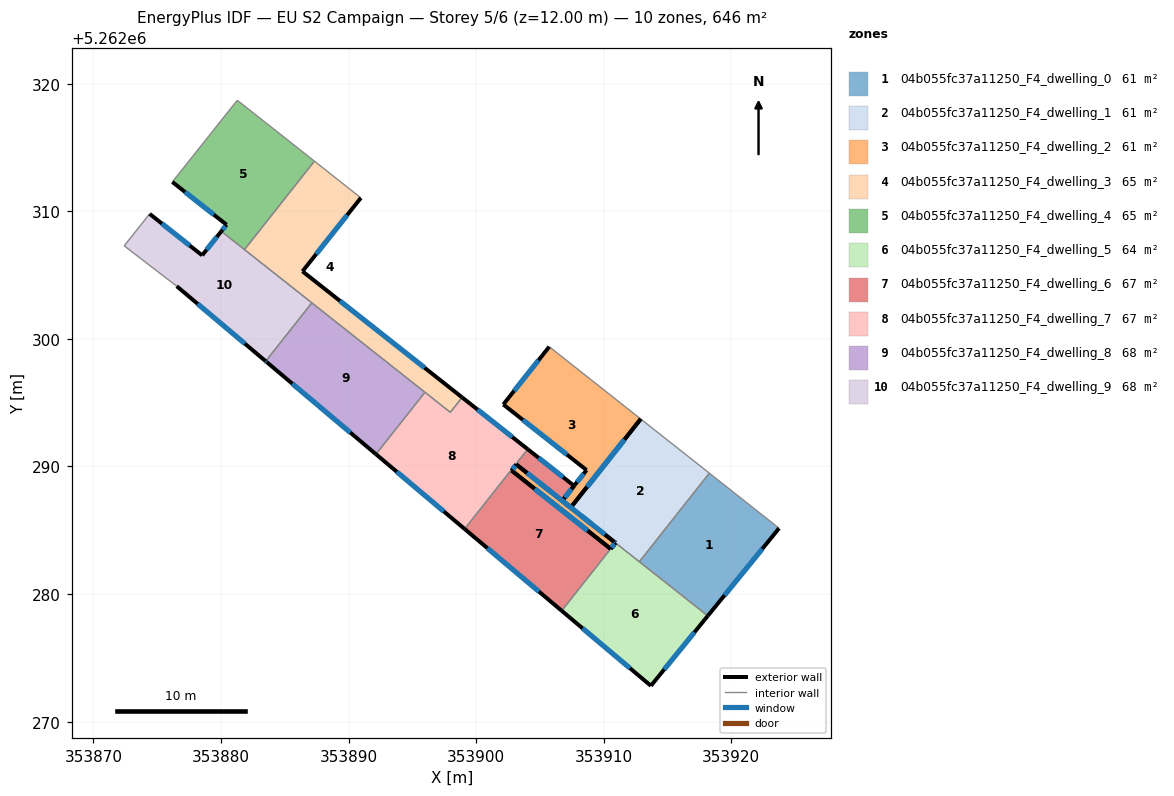
=== STOREY PLAN SPEC (per zone: floor XY polygon, exterior-wall plan segments, windows/doors) ===
zone 1: 04b055fc37a11250_F4_dwelling_0  (61.1 m²)
  floor: (353923.74, 5262285.16) (353918.16, 5262278.29) (353912.79, 5262282.54) (353918.28, 5262289.48)
  exterior wall: (353918.16, 5262278.29) – (353923.74, 5262285.16)  [8.9 m]
    window: (353919.47, 5262279.91) – (353922.43, 5262283.55)  [7.5 m²]
  interior walls: 3
zone 2: 04b055fc37a11250_F4_dwelling_1  (60.6 m²)
  floor: (353918.28, 5262289.48) (353912.79, 5262282.54) (353907.42, 5262286.79) (353912.90, 5262293.72)
  exterior wall: (353912.90, 5262293.72) – (353907.42, 5262286.79)  [8.8 m]
    window: (353911.61, 5262292.10) – (353908.70, 5262288.41)  [7.5 m²]
  exterior wall: (353910.80, 5262284.11) – (353910.92, 5262284.02)  [0.2 m]
    window: (353910.83, 5262284.09) – (353910.89, 5262284.04)  [0.1 m²]
  interior walls: 4
zone 3: 04b055fc37a11250_F4_dwelling_2  (61.4 m²)
  floor: (353912.90, 5262293.72) (353907.42, 5262286.79) (353910.92, 5262284.02) (353910.54, 5262283.55) (353902.78, 5262289.68) (353903.15, 5262290.15) (353906.75, 5262287.31) (353907.68, 5262288.49) (353908.65, 5262289.72) (353902.13, 5262294.86) (353905.73, 5262299.39)
  exterior wall: (353910.92, 5262284.02) – (353907.42, 5262286.79)  [4.5 m]
    window: (353910.09, 5262284.67) – (353908.24, 5262286.14)  [3.8 m²]
  exterior wall: (353907.42, 5262286.79) – (353912.90, 5262293.72)  [8.8 m]
    window: (353908.70, 5262288.41) – (353911.61, 5262292.10)  [7.5 m²]
  exterior wall: (353905.73, 5262299.39) – (353902.13, 5262294.86)  [5.8 m]
    window: (353904.89, 5262298.33) – (353902.98, 5262295.93)  [4.9 m²]
  exterior wall: (353902.13, 5262294.86) – (353908.65, 5262289.72)  [8.3 m]
    window: (353903.66, 5262293.66) – (353907.12, 5262290.93)  [7.0 m²]
  exterior wall: (353908.66, 5262289.72) – (353907.68, 5262288.49)  [1.6 m]
    window: (353908.43, 5262289.43) – (353907.91, 5262288.77)  [1.3 m²]
  exterior wall: (353907.68, 5262288.49) – (353906.75, 5262287.31)  [1.5 m]
    window: (353907.46, 5262288.21) – (353906.97, 5262287.59)  [1.3 m²]
  exterior wall: (353910.80, 5262284.11) – (353903.15, 5262290.15)  [9.7 m]
    window: (353909.00, 5262285.53) – (353904.95, 5262288.74)  [8.2 m²]
  exterior wall: (353903.15, 5262290.15) – (353902.78, 5262289.68)  [0.6 m]
    window: (353903.07, 5262290.04) – (353902.87, 5262289.79)  [0.5 m²]
  exterior wall: (353902.78, 5262289.68) – (353910.54, 5262283.55)  [9.9 m]
    window: (353904.60, 5262288.24) – (353908.72, 5262284.99)  [8.3 m²]
  exterior wall: (353910.54, 5262283.55) – (353910.92, 5262284.02)  [0.6 m]
    window: (353910.63, 5262283.66) – (353910.83, 5262283.91)  [0.5 m²]
  exterior wall: (353907.42, 5262286.79) – (353906.75, 5262287.31)  [0.9 m]
    window: (353907.26, 5262286.91) – (353906.91, 5262287.19)  [0.7 m²]
  interior walls: 2
zone 4: 04b055fc37a11250_F4_dwelling_3  (64.6 m²)
  floor: (353890.97, 5262311.05) (353886.39, 5262305.30) (353898.90, 5262295.42) (353897.98, 5262294.25) (353881.85, 5262307.00) (353887.33, 5262313.93)
  exterior wall: (353886.39, 5262305.30) – (353890.97, 5262311.05)  [7.4 m]
    window: (353887.47, 5262306.65) – (353889.89, 5262309.70)  [6.2 m²]
  exterior wall: (353898.90, 5262295.42) – (353886.39, 5262305.30)  [15.9 m]
    window: (353895.96, 5262297.74) – (353889.33, 5262302.98)  [13.5 m²]
  interior walls: 8
zone 5: 04b055fc37a11250_F4_dwelling_4  (64.6 m²)
  floor: (353884.63, 5262316.06) (353887.33, 5262313.93) (353881.85, 5262307.00) (353880.03, 5262308.43) (353880.44, 5262308.95) (353876.19, 5262312.30) (353881.28, 5262318.70)
  exterior wall: (353880.44, 5262308.95) – (353880.03, 5262308.43)  [0.7 m]
    window: (353880.34, 5262308.83) – (353880.13, 5262308.56)  [0.6 m²]
  exterior wall: (353876.19, 5262312.30) – (353880.44, 5262308.95)  [5.4 m]
    window: (353877.19, 5262311.51) – (353879.44, 5262309.74)  [4.6 m²]
  interior walls: 5
zone 6: 04b055fc37a11250_F4_dwelling_5  (63.6 m²)
  floor: (353918.16, 5262278.29) (353913.70, 5262272.81) (353906.71, 5262278.69) (353910.92, 5262284.02)
  exterior wall: (353913.70, 5262272.81) – (353918.16, 5262278.29)  [7.1 m]
    window: (353914.75, 5262274.10) – (353917.11, 5262277.01)  [6.0 m²]
  exterior wall: (353906.71, 5262278.69) – (353913.70, 5262272.81)  [9.1 m]
    window: (353908.35, 5262277.31) – (353912.06, 5262274.19)  [7.7 m²]
  exterior wall: (353910.92, 5262284.02) – (353910.54, 5262283.55)  [0.6 m]
    window: (353910.83, 5262283.91) – (353910.63, 5262283.66)  [0.5 m²]
  interior walls: 3
zone 7: 04b055fc37a11250_F4_dwelling_6  (66.9 m²)
  floor: (353907.68, 5262288.49) (353906.75, 5262287.31) (353903.15, 5262290.15) (353902.78, 5262289.68) (353910.54, 5262283.55) (353906.71, 5262278.69) (353899.10, 5262285.11) (353904.04, 5262291.36)
  exterior wall: (353907.68, 5262288.49) – (353904.04, 5262291.36)  [4.6 m]
    window: (353906.82, 5262289.16) – (353904.89, 5262290.68)  [3.9 m²]
  exterior wall: (353906.75, 5262287.31) – (353907.68, 5262288.49)  [1.5 m]
    window: (353906.97, 5262287.59) – (353907.46, 5262288.21)  [1.3 m²]
  exterior wall: (353903.15, 5262290.15) – (353906.75, 5262287.31)  [4.6 m]
    window: (353904.00, 5262289.49) – (353905.90, 5262287.98)  [3.9 m²]
  exterior wall: (353902.78, 5262289.68) – (353903.15, 5262290.15)  [0.6 m]
    window: (353902.87, 5262289.79) – (353903.07, 5262290.04)  [0.5 m²]
  exterior wall: (353910.54, 5262283.55) – (353902.78, 5262289.68)  [9.9 m]
    window: (353908.72, 5262284.99) – (353904.60, 5262288.24)  [8.3 m²]
  exterior wall: (353899.10, 5262285.11) – (353906.71, 5262278.69)  [10.0 m]
    window: (353900.88, 5262283.60) – (353904.92, 5262280.20)  [8.4 m²]
  interior walls: 2
zone 8: 04b055fc37a11250_F4_dwelling_7  (67.3 m²)
  floor: (353904.04, 5262291.36) (353899.10, 5262285.11) (353892.15, 5262290.96) (353895.99, 5262295.82) (353896.03, 5262295.79) (353897.98, 5262294.25) (353898.90, 5262295.42)
  exterior wall: (353904.04, 5262291.36) – (353898.90, 5262295.42)  [6.5 m]
    window: (353902.83, 5262292.31) – (353900.11, 5262294.46)  [5.5 m²]
  exterior wall: (353892.15, 5262290.96) – (353899.10, 5262285.11)  [9.1 m]
    window: (353893.78, 5262289.59) – (353897.47, 5262286.48)  [7.7 m²]
  interior walls: 5
zone 9: 04b055fc37a11250_F4_dwelling_8  (67.9 m²)
  floor: (353895.99, 5262295.82) (353892.15, 5262290.96) (353883.59, 5262298.19) (353883.51, 5262298.25) (353887.13, 5262302.83) (353887.20, 5262302.76)
  exterior wall: (353883.51, 5262298.25) – (353883.59, 5262298.19)  [0.1 m]
    window: (353883.53, 5262298.24) – (353883.57, 5262298.20)  [0.1 m²]
  exterior wall: (353883.59, 5262298.19) – (353892.15, 5262290.96)  [11.2 m]
    window: (353885.60, 5262296.49) – (353890.14, 5262292.66)  [9.5 m²]
  interior walls: 4
zone 10: 04b055fc37a11250_F4_dwelling_9  (68.1 m²)
  floor: (353887.13, 5262302.83) (353883.51, 5262298.25) (353876.54, 5262304.13) (353872.42, 5262307.29) (353874.41, 5262309.80) (353878.53, 5262306.55) (353880.03, 5262308.43)
  exterior wall: (353878.53, 5262306.55) – (353874.41, 5262309.80)  [5.2 m]
    window: (353877.56, 5262307.31) – (353875.38, 5262309.04)  [4.4 m²]
  exterior wall: (353880.03, 5262308.43) – (353878.53, 5262306.55)  [2.4 m]
    window: (353879.68, 5262307.99) – (353878.88, 5262306.99)  [2.0 m²]
  exterior wall: (353876.54, 5262304.13) – (353883.51, 5262298.25)  [9.1 m]
    window: (353878.17, 5262302.75) – (353881.87, 5262299.63)  [7.7 m²]
  interior walls: 5

=== DERIVED (storey summary) ===
Building: EU S2 Campaign
Storey: 5 of 6  (floor level z = 12.00 m)
Storey gross floor area: 646.2 m²
Zones on this storey: 10
  - 04b055fc37a11250_F4_dwelling_0: floor 61.1 m²; exterior wall 8.9 m (26.6 m²); 1 window(s) 7.5 m²; WWR 28.1%
  - 04b055fc37a11250_F4_dwelling_1: floor 60.6 m²; exterior wall 9.0 m (27.0 m²); 2 window(s) 7.6 m²; WWR 28.1%
  - 04b055fc37a11250_F4_dwelling_2: floor 61.4 m²; exterior wall 52.2 m (156.5 m²); 11 window(s) 44.0 m²; WWR 28.1%
  - 04b055fc37a11250_F4_dwelling_3: floor 64.6 m²; exterior wall 23.3 m (69.9 m²); 2 window(s) 19.7 m²; WWR 28.1%
  - 04b055fc37a11250_F4_dwelling_4: floor 64.6 m²; exterior wall 6.1 m (18.2 m²); 2 window(s) 5.1 m²; WWR 28.1%
  - 04b055fc37a11250_F4_dwelling_5: floor 63.6 m²; exterior wall 16.8 m (50.4 m²); 3 window(s) 14.2 m²; WWR 28.1%
  - 04b055fc37a11250_F4_dwelling_6: floor 66.9 m²; exterior wall 31.2 m (93.5 m²); 6 window(s) 26.3 m²; WWR 28.1%
  - 04b055fc37a11250_F4_dwelling_7: floor 67.3 m²; exterior wall 15.6 m (46.9 m²); 2 window(s) 13.2 m²; WWR 28.1%
  - 04b055fc37a11250_F4_dwelling_8: floor 67.9 m²; exterior wall 11.3 m (33.9 m²); 2 window(s) 9.5 m²; WWR 28.1%
  - 04b055fc37a11250_F4_dwelling_9: floor 68.1 m²; exterior wall 16.8 m (50.3 m²); 3 window(s) 14.2 m²; WWR 28.1%
Zone adjacency (shared interzone walls):
  - 04b055fc37a11250_F4_dwelling_0 ↔ 04b055fc37a11250_F4_dwelling_1
  - 04b055fc37a11250_F4_dwelling_0 ↔ 04b055fc37a11250_F4_dwelling_5
  - 04b055fc37a11250_F4_dwelling_1 ↔ 04b055fc37a11250_F4_dwelling_2
  - 04b055fc37a11250_F4_dwelling_1 ↔ 04b055fc37a11250_F4_dwelling_5
  - 04b055fc37a11250_F4_dwelling_3 ↔ 04b055fc37a11250_F4_dwelling_4
  - 04b055fc37a11250_F4_dwelling_3 ↔ 04b055fc37a11250_F4_dwelling_7
  - 04b055fc37a11250_F4_dwelling_3 ↔ 04b055fc37a11250_F4_dwelling_8
  - 04b055fc37a11250_F4_dwelling_3 ↔ 04b055fc37a11250_F4_dwelling_9
  - 04b055fc37a11250_F4_dwelling_4 ↔ 04b055fc37a11250_F4_dwelling_9
  - 04b055fc37a11250_F4_dwelling_5 ↔ 04b055fc37a11250_F4_dwelling_6
  - 04b055fc37a11250_F4_dwelling_6 ↔ 04b055fc37a11250_F4_dwelling_7
  - 04b055fc37a11250_F4_dwelling_7 ↔ 04b055fc37a11250_F4_dwelling_8
  - 04b055fc37a11250_F4_dwelling_8 ↔ 04b055fc37a11250_F4_dwelling_9